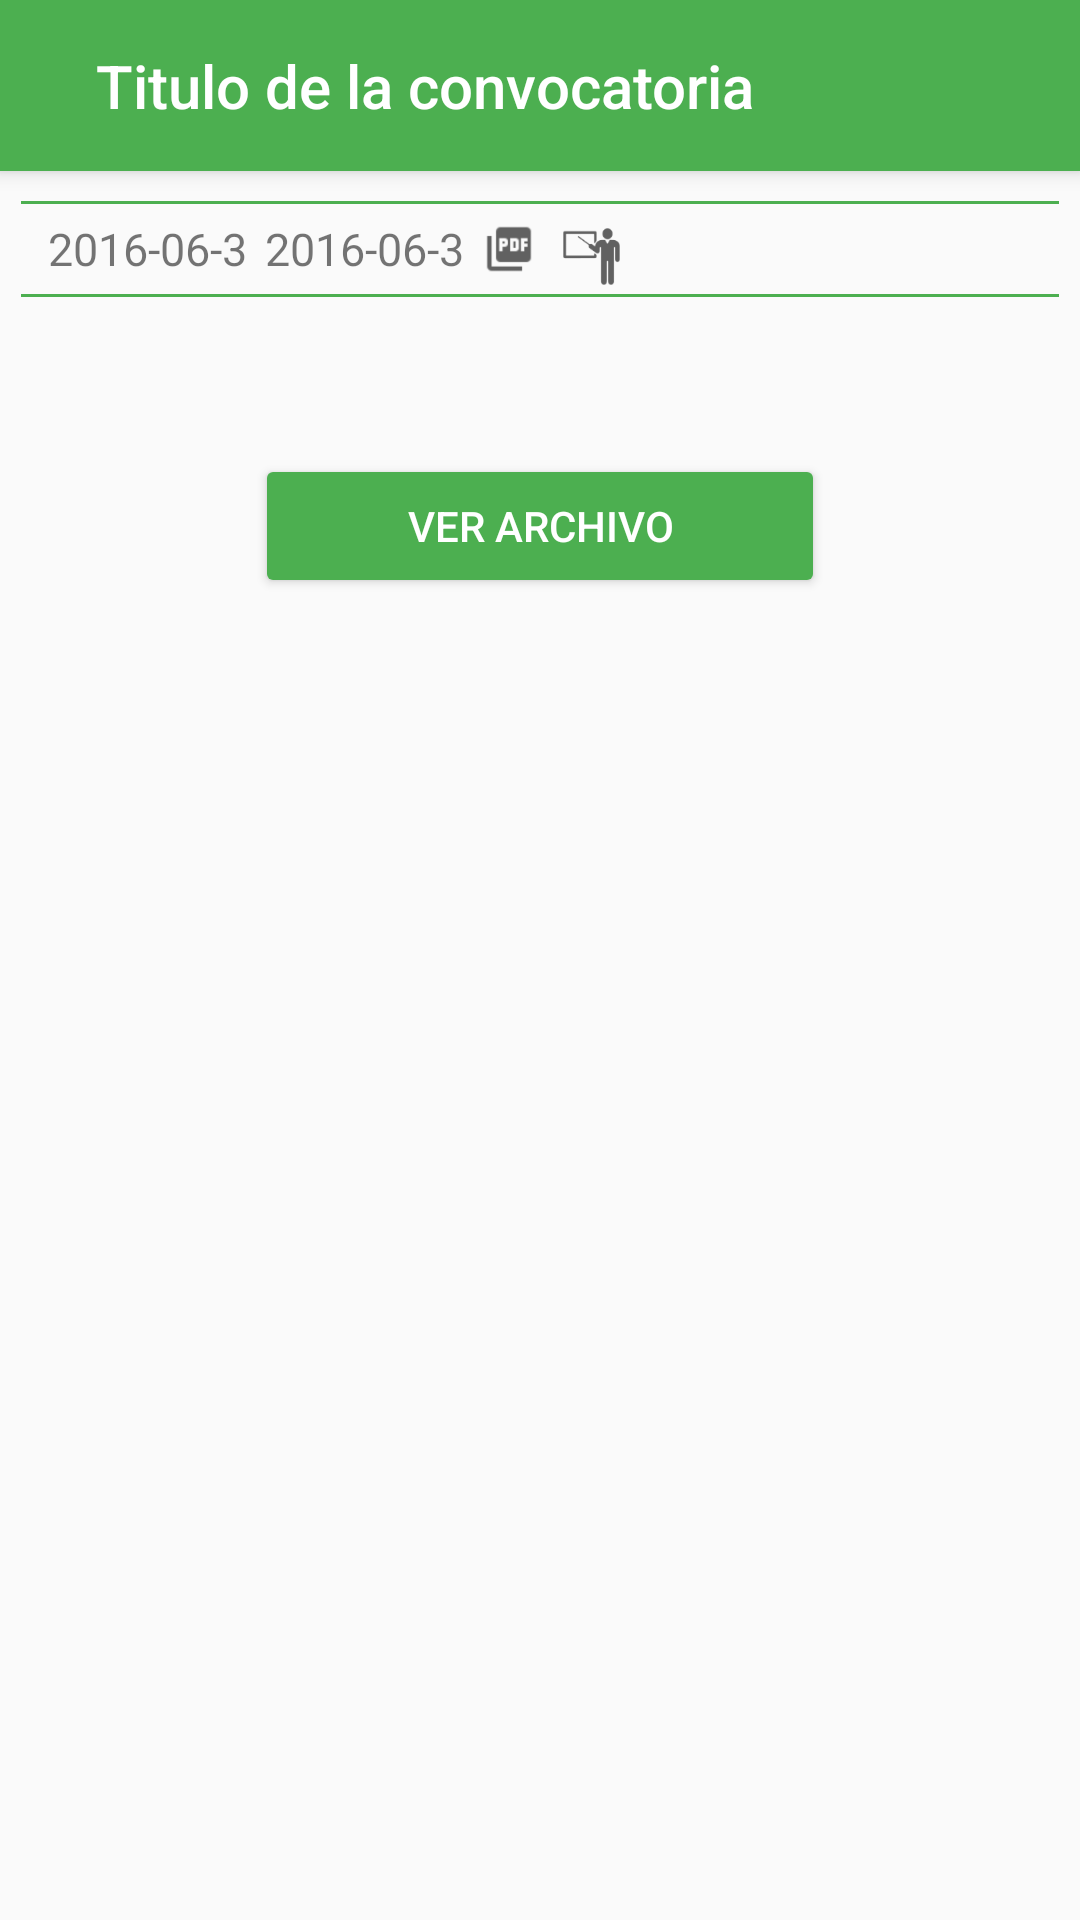

This screen was rendered from an Android layout file. Write that file and the resources it references.
<!-- AndroidManifest.xml: application theme AppTheme -->
<!-- res/layout/content_detail_convocatoria.xml -->
<?xml version="1.0" encoding="utf-8"?>
<android.support.v4.widget.NestedScrollView xmlns:android="http://schemas.android.com/apk/res/android"
    xmlns:app="http://schemas.android.com/apk/res-auto"
    xmlns:tools="http://schemas.android.com/tools"
    android:layout_width="match_parent"
    android:layout_height="match_parent"
    app:layout_behavior="@string/appbar_scrolling_view_behavior"
    tools:context="mx.gob.jalisco.portalsej.portalsej.DetailConvocatoria"
    tools:showIn="@layout/activity_detail_convocatoria">

    <RelativeLayout
        android:id="@+id/container"
        android:layout_width="match_parent"
        android:layout_height="wrap_content">

        <RelativeLayout
            android:id="@+id/title_container"
            android:layout_width="match_parent"
            android:layout_height="wrap_content"
            android:paddingLeft="@dimen/primary_title_left_padding"
            android:paddingTop="15dp"
            android:paddingBottom="15dp"
            android:textColor="@color/white"
            android:background="@color/colorPrimary"
            android:elevation="4dp"
            android:weightSum="1">

            <TextView
                android:id="@+id/title"
                android:layout_width="301dp"
                android:layout_height="wrap_content"
                android:paddingLeft="@dimen/primary_title_left_padding"
                android:textColor="@color/white"
                android:transitionName="title"
                style="@style/Base.TextAppearance.AppCompat.Title"
                android:text="Titulo de la convocatoria"
                android:layout_weight="0.31" />

        </RelativeLayout>

        <View
            android:layout_below="@+id/title_container"
            android:id="@+id/divider1st"
            android:layout_width="match_parent"
            android:layout_height="1dp"
            android:background="@color/colorPrimary"
            android:layout_marginTop="10dp"
            android:layout_marginLeft="7dp"
            android:layout_marginRight="7dp"/>

        <LinearLayout
            android:id="@+id/firstdatas"
            android:layout_width="match_parent"
            android:layout_height="30dp"
            android:layout_below="@id/divider1st"
            android:orientation="horizontal">

            <TextView
                android:id="@+id/field_fecha_de_publicacion"
                android:layout_width="wrap_content"
                android:layout_height="30dp"
                android:textSize="15dp"
                android:layout_marginLeft="16dp"
                android:gravity="center_vertical"
                android:layout_below="@id/divider1st"
                android:text="2016-06-3"/>

            <TextView
                android:id="@+id/field_fecha_de_vencimiento"
                android:layout_width="wrap_content"
                android:layout_height="30dp"
                android:textSize="15dp"
                android:layout_marginLeft="6dp"
                android:gravity="center_vertical"
                android:text="2016-06-3"/>

            <ImageView
                android:layout_width="30dp"
                android:layout_height="30dp"
                android:tint="@color/gray_700"
                android:src="@drawable/ic_action_ic_picture_as_pdf_black_24dp_2x"/>

            <ImageView
                android:layout_width="25dp"
                android:layout_height="25dp"
                android:layout_marginTop="5dp"
                android:tint="@color/gray_700"
                android:src="@drawable/ic_action_maestros"/>

        </LinearLayout>

        <View
            android:id="@+id/divider2nd"
            android:layout_width="match_parent"
            android:layout_height="1dp"
            android:background="@color/colorPrimary"
            android:layout_marginTop="0dp"
            android:layout_marginLeft="7dp"
            android:layout_marginRight="7dp"
            android:layout_below="@id/firstdatas"/>

        <TextView
            android:id="@+id/body"
            android:layout_width="wrap_content"
            android:layout_height="wrap_content"
            android:layout_margin="@dimen/text_margin"
            android:layout_marginBottom="0dp"
            android:textSize="15dp"
            android:layout_below="@+id/divider2nd"/>

        <LinearLayout
            android:id="@+id/action_button"
            android:layout_width="match_parent"
            android:layout_height="wrap_content"
            android:layout_alignParentBottom="true"
            android:orientation="vertical"
            android:gravity="center_horizontal"
            android:layout_below="@+id/body">

            <Button
                android:id="@+id/download_file"
                android:layout_width="190dp"
                android:layout_height="wrap_content"
                android:layout_weight="1"
                android:text="@string/view_file"
                android:textColor="@color/white"
                android:backgroundTint="@color/colorPrimary"/>
        </LinearLayout>

    </RelativeLayout>
</android.support.v4.widget.NestedScrollView>
<!-- res/layout/activity_detail_convocatoria.xml (included above) -->
<?xml version="1.0" encoding="utf-8"?>
<android.support.design.widget.CoordinatorLayout xmlns:android="http://schemas.android.com/apk/res/android"
    xmlns:app="http://schemas.android.com/apk/res-auto"
    xmlns:tools="http://schemas.android.com/tools"
    android:layout_width="match_parent"
    android:layout_height="match_parent"
    android:fitsSystemWindows="true"
    tools:context="mx.gob.jalisco.portalsej.portalsej.DetailConvocatoria">

    <android.support.design.widget.AppBarLayout
        android:id="@+id/app_bar"
        android:layout_width="match_parent"
        android:layout_height="200dp"
        android:fitsSystemWindows="true"
        android:theme="@style/AppTheme.AppBarOverlay">

        <android.support.design.widget.CollapsingToolbarLayout
            android:id="@+id/toolbar_layout"
            android:layout_width="match_parent"
            android:layout_height="match_parent"
            android:fitsSystemWindows="true"
            app:contentScrim="?attr/colorPrimary"
            app:layout_scrollFlags="scroll|exitUntilCollapsed">
            
            <ImageView
                android:layout_width="match_parent"
                android:layout_height="match_parent"
                android:src="@drawable/gradient_slide"
                android:scaleType="centerCrop"
                app:layout_collapseMode="parallax"
                app:layout_collapseParallaxMultiplier="0.65"
                android:background="@drawable/header_front"/>

            <android.support.v7.widget.Toolbar
                android:id="@+id/toolbar"
                android:layout_width="match_parent"
                android:layout_height="?attr/actionBarSize"
                app:layout_collapseMode="pin"
                app:popupTheme="@style/AppTheme.PopupOverlay">

            </android.support.v7.widget.Toolbar>

        </android.support.design.widget.CollapsingToolbarLayout>
    </android.support.design.widget.AppBarLayout>

    <include android:id="@+id/la" layout="@layout/content_detail_convocatoria" />


    <android.support.design.widget.FloatingActionButton
        android:id="@+id/fab"
        android:layout_width="wrap_content"
        android:layout_height="wrap_content"
        android:layout_gravity="bottom|end"
        android:src="@drawable/ic_action_social_share"
        app:elevation="3dp"
        app:fabSize="normal"
        app:layout_anchor="@id/la"
        app:layout_anchorGravity="bottom|right|end"
        android:layout_marginBottom="@dimen/fab_margin"
        android:layout_marginRight="@dimen/fab_margin"
        app:backgroundTint="@color/colorPrimary"
        app:pressedTranslationZ="6dp"
        app:rippleColor="@color/white" />

</android.support.design.widget.CoordinatorLayout>
<!-- resources referenced by this layout -->
<resources>
  <color name="colorPrimary">#4CAF50</color>
  <color name="gray_700">#616161</color>
  <color name="white">#ffffff</color>
  <dimen name="fab_margin">16dp</dimen>
  <dimen name="primary_title_left_padding">16dp</dimen>
  <dimen name="text_margin">16dp</dimen>
  <!-- drawable gradient_slide (drawable) -->
  <?xml version="1.0" encoding="utf-8"?>
  <shape xmlns:android="http://schemas.android.com/apk/res/android" android:shape="rectangle" >
      <gradient
          android:type="linear"
          android:centerX="33%"
          android:startColor="#7F000000"
          android:centerColor="#05000000"
          android:endColor="#00000000"
          android:angle="90"/>
  </shape>
  <!-- drawable header_front: jpg bitmap (drawable, 427569 bytes) -->
  <!-- drawable ic_action_ic_picture_as_pdf_black_24dp_2x: png bitmap (drawable-hdpi, 622 bytes) -->
  <!-- drawable ic_action_maestros: png bitmap (drawable-hdpi, 1183 bytes) -->
  <string name="view_file">Ver archivo</string>
  <style name="AppTheme.AppBarOverlay" parent="ThemeOverlay.AppCompat.Dark.ActionBar" />
  <style name="AppTheme.PopupOverlay" parent="ThemeOverlay.AppCompat.Light" />
  <style name="AppTheme" parent="Theme.AppCompat.Light.DarkActionBar">
          
          <item name="colorPrimary">@color/colorPrimary</item>
          <item name="colorPrimaryDark">@color/colorPrimaryDark</item>
          <item name="colorAccent">@color/colorAccent</item>
          <item name="actionBarStyle">@style/ActionBarStyle</item>
          <item name="android:windowContentTransitions">true</item>
  
      </style>
  <color name="colorPrimaryDark">#398b3d</color>
  <color name="colorAccent">#455A64</color>
  <style name="ActionBarStyle" parent="Widget.AppCompat.ActionBar">
          <item name="colorPrimary">@color/white</item>
          <item name="android:textColorPrimary">@color/colorPrimary</item>
          <item name="drawerArrowStyle">@style/MyDrawerArrowToggle</item>
          <item name="actionMenuTextColor">@color/colorPrimary</item>
          <item name="colorControlNormal">@color/colorPrimary</item>
          <item name="colorControlActivated">@color/colorPrimary</item>
          <item name="selectableItemBackground">?android:selectableItemBackground</item>
          <item name="selectableItemBackgroundBorderless">?android:selectableItemBackground</item>
          <item name="colorControlHighlight">@color/colorAccent</item>
      </style>
  <style name="MyDrawerArrowToggle" parent="Widget.AppCompat.DrawerArrowToggle">
          <item name="android:background">@drawable/ripple_flat_primary</item>
      </style>
  <!-- drawable ripple_flat_primary (drawable) -->
  <?xml version="1.0" encoding="utf-8"?>
  <ripple xmlns:android="http://schemas.android.com/apk/res/android"
      xmlns:tools="http://schemas.android.com/tools"
      android:color="@color/colorPrimary"
      tools:targetApi="lollipop">
      <item android:id="@android:id/mask">
          <shape android:shape="rectangle">
              <solid android:color="@color/colorPrimary"/>
              <corners android:bottomRightRadius="0dp" android:bottomLeftRadius="0dp"
                  android:topLeftRadius="0dp" android:topRightRadius="0dp"/>
          </shape>
      </item>
  </ripple>
</resources>
